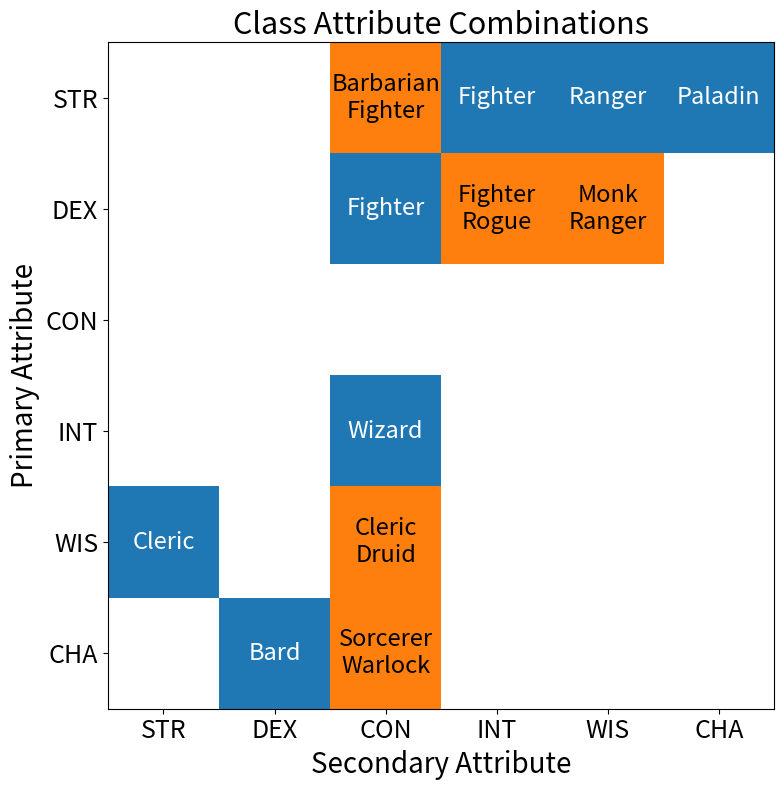

Generate this figure with matplotlib: (Note: this script raises an exception after producing the figure.)
import numpy as np
import matplotlib.pyplot as plt
import matplotlib.colors as mcolors


class_favored_stats = [
    (1, 1, 3),
    
    # (1, 3, 1),
    
    
    (2, 6, 2),
    # (2, 6, 5),
    (3, 5, 1),
    (3, 5, 3),
    (4, 5, 3),
    # (4, 3, 5),
    
    (5, 2, 3),
    (5, 2, 4),
    (5, 1, 3),
    (5, 1, 4),
    
    (6, 2, 5),
    # (6, 1, 5),
    
    (7, 1, 6),
    # (7, 6, 1),
    
    (8, 2, 4),
    # (8, 2, 6),
    
    (9, 6, 3),
    # (9, 3, 6),
    
    (10, 6, 3),
    # (10, 6, 2),
    
    # (11, 4, 2),
    (11, 4, 3),
    
    
    (12, 2, 5),
    (12, 1, 5),
]

species_bonuses = [
    (1, 3, 2),
    (1, 5, 1),
    (2, 1, 2),
    (2, 3, 2),
    (3, 2, 2),
    (3, 4, 1),
    (4, 2, 2),
    (4, 5, 1),
    (5, 2, 2),
    (5, 6, 1),
    (6, 2, 2),
    (6, 6, 1),
    (7, 2, 2),
    (7, 3, 1),
    (9, 1, 2),
    (9, 6, 1),
    (10, 2, 1),
    (10, 5, 2),
    (11, 3, 1), 
    (11, 5, 2),
    (12, 6, 2),
    (13, 1, 2),
    (13, 3, 1),
    (14, 4, 1),
    (14, 6, 2),
    (15, 1, 1),
    (15, 2, 1),
    (15, 3, 1),
    (15, 4, 1),
    (15, 5, 1),
    (15, 6, 1),
    
    (8, 1, 1),
    (8, 2, 1),
    (8, 3, 1),
    (8, 4, 1),
    (8, 5, 1),
    (8, 6, 1),
    
    (12, 1, 1),
    (12, 2, 1),
    (12, 3, 1),
    (12, 4, 1),
    (12, 5, 1)
]

classes = [
    (1, 'Barbarian'),
    (2, 'Bard'),
    (3, 'Cleric'),
    (4, 'Druid'),
    (5, 'Fighter'),
    (6, 'Monk'),
    (7, 'Paladin'),
    (12, 'Ranger'),
    (8, 'Rogue'),
    (9, 'Sorcerer'),
    (10, 'Warlock'),
    (11, 'Wizard'),
    # (13, 'Artificer')
]

species = [
    (9, 'Dragonborn'),

    (1, 'Dwarf (Hill)'),
    (2, 'Dwarf (Mountain)'),
    (3, 'Elf (High)'),
    (4, 'Elf (Wood)'),
    (5, 'Elf (Drow)'),
    (10, 'Gnome (Forest)'),
    (11, 'Gnome (Rock)'),
    (12, 'Half-Elf'),
    (13, 'Half-Orc'),


    (6, 'Halfling (Lightfoot)'),
    (7, 'Halfling (Stout)'),
    (15, 'Human'),
    (8, 'Human Variant'),

    (14, 'Tiefling'),

]

attributes = [1,2,3,4,5,6]
attribute_map = {
    1: 'STR',
    2: 'DEX',
    3: 'CON',
    4: 'INT',
    5: 'WIS',
    6: 'CHA'
}

class_favored_attributes = {}
for i in class_favored_stats:
    class_id = i[0]
    primary_stat = i[1]
    secondary_stat = i[2]
    
    for j in classes:
        if j[1] not in class_favored_attributes:
            class_favored_attributes[j[1]] = [[], []]
        
        if j[0] == i[0]:
            for k in attributes:
                if k == i[1] and k not in class_favored_attributes[j[1]][0]:
                    class_favored_attributes[j[1]][0].append(k)
                elif k == i[2] and k not in class_favored_attributes[j[1]][1]:
                    class_favored_attributes[j[1]][1].append(k)
                    
                    
remapped_class_favored_attributes = {}

for cls, stats in class_favored_attributes.items():
    primary_attributes = [attribute_map[attr] for attr in stats[0]]
    secondary_attributes = [attribute_map[attr] for attr in stats[1]]
    
    remapped_class_favored_attributes[cls] = [primary_attributes, secondary_attributes]

species_favored_attributes = {}
for i in species_bonuses:
    species_id = i[0]
    att_bonus = i[1]
    bonus_val = i[2]
    
    for j in species:
        if j[1] not in species_favored_attributes:
            species_favored_attributes[j[1]] = {}
        if j[0] == i[0]:
            for k in attributes:
                if k == i[1]:
                    species_favored_attributes[j[1]][k] = i[2]

class_favored_attributes_renamed = {
    cls: [
        [attribute_map[attr] for attr in primary],
        [attribute_map[attr] for attr in secondary]
    ]
    for cls, (primary, secondary) in class_favored_attributes.items()
}


stats_data = class_favored_attributes_renamed

att_combos = {}
for i in attribute_map.values():
    for j in attribute_map.values():
        if i != j and ((i,j) or (j,i) not in att_combos):
            att_combos[i,j] = []
            
            
            
for key, item in att_combos.items():
    for class_ in stats_data.keys():
        if key[0] in stats_data[class_][0] and key[1] in stats_data[class_][1]:
            att_combos[key].append(class_)
        

att_combos


attributes = ['STR', 'DEX', 'CON', 'INT', 'WIS', 'CHA']

matrix_size = len(attributes)
heatmap_matrix = np.zeros((matrix_size, matrix_size), dtype=int)

attribute_to_index = {attr: idx for idx, attr in enumerate(attributes)}

for (primary, secondary), classes in att_combos.items():
    row = attribute_to_index[primary]
    col = attribute_to_index[secondary]
    heatmap_matrix[row, col] = min(len(classes), 2)  

cmap = mcolors.ListedColormap(['white', 'C0', 'C1'])
bounds = [0, 1, 2, 3] 
norm = mcolors.BoundaryNorm(bounds, cmap.N)

fig, ax = plt.subplots(figsize=(10, 8))
im = ax.imshow(heatmap_matrix, cmap=cmap, norm=norm)

ax.set_xticks(range(matrix_size))
ax.set_xticklabels(attributes, fontsize=18)
ax.set_yticks(range(matrix_size))
ax.set_yticklabels(attributes, fontsize=18)
ax.set_xlabel('Secondary Attribute', fontsize=20)
ax.set_ylabel('Primary Attribute', fontsize=20)
ax.set_title('Class Attribute Combinations', fontsize=22)

for i in range(matrix_size):
    for j in range(matrix_size):
        classes = att_combos.get((attributes[i], attributes[j]), [])
        if classes:
            annotation_text = '\n'.join(classes)
            ax.text(
                j, i,
                annotation_text, 
                ha='center', va='center', 
                fontsize=17, 
                color='black' if heatmap_matrix[i,j] == 2 else 'white'
            )

plt.tight_layout()
plt.savefig('figs/class_attributes.png')
plt.show()


species_bonus_dict = {}

for species, atts in species_favored_attributes.items():
    species_bonus_dict[species] = {}
    for attr_id, bonus_value in atts.items():
        attr_name = attribute_map.get(attr_id, f"Unknown ({attr_id})")
        species_bonus_dict[species][attr_name] = bonus_value

class_primary_atts = {}
class_secondary_atts = {}
for key, item in remapped_class_favored_attributes.items():
    class_primary_atts[key] = item[0]
    class_secondary_atts[key] = item[1]




reverse_attribute_map = {v: k for k, v in attribute_map.items()}

attributes = list(attribute_map.values())

fig, axes = plt.subplots(1, 2, figsize=(12, 7))

classes = list(class_favored_attributes.keys())
heatmap_matrix_classes = np.zeros((len(classes), len(attributes)), dtype=int)

for cls_idx, cls in enumerate(classes):
    primary_stats = class_favored_attributes[cls][0]  
    secondary_stats = class_favored_attributes[cls][1]  

    for stat in primary_stats:
        attr_name = attribute_map[stat]  
        attr_idx = attributes.index(attr_name)  
        heatmap_matrix_classes[cls_idx, attr_idx] = 2  

    for stat in secondary_stats:
        attr_name = attribute_map[stat] 
        attr_idx = attributes.index(attr_name)  
        heatmap_matrix_classes[cls_idx, attr_idx] = 1 

cmap = plt.cm.colors.ListedColormap(['white', 'C1', 'C0'])

im1 = axes[0].imshow(heatmap_matrix_classes, cmap=cmap)

axes[0].set_yticks(range(len(classes)))
axes[0].set_yticklabels(classes, fontsize=12)
axes[0].set_xticks(range(len(attributes)))
axes[0].set_xticklabels(attributes, rotation=45, ha='right', fontsize=12)
axes[0].set_xlabel('Favored Attribute', fontsize=14)
axes[0].set_ylabel('Class', fontsize=14)
axes[0].set_title('Favored Attributes by Class', fontsize=16)

cbar1 = plt.colorbar(im1, ax=axes[0], ticks=[0, 1, 2])
cbar1.set_ticklabels(['Not\nFavored', 'Secondary\nAttribute', 'Primary\nAttribute'], fontsize=12)

species = list(species_bonus_dict.keys())
heatmap_matrix_species = np.zeros((len(species), len(attributes)), dtype=int)

for cls_idx, cls in enumerate(species):
    for attr, value in species_bonus_dict[cls].items():
        attr_idx = attributes.index(attr) 
        heatmap_matrix_species[cls_idx, attr_idx] = value  

im2 = axes[1].imshow(heatmap_matrix_species, cmap=cmap)

axes[1].set_yticks(range(len(species)))
axes[1].set_yticklabels(species, fontsize=12)
axes[1].set_xticks(range(len(attributes)))
axes[1].set_xticklabels(attributes, rotation=45, ha='right', fontsize=12)
axes[1].set_xlabel('Favored Attribute', fontsize=14)
axes[1].set_ylabel('Species', fontsize=14)
axes[1].set_title('Favored Attributes by Species', fontsize=16)

cbar2 = plt.colorbar(im2, ax=axes[1], ticks=[0, 1, 2])
cbar2.set_ticklabels(['+0', '+1', '+2'], fontsize=12)

plt.tight_layout()

plt.show()

heatmap_matrix_classes = heatmap_matrix_classes.T
heatmap_matrix_species = heatmap_matrix_species.T



fig, axes = plt.subplots(2, 1, figsize=(10, 10)) 
im2 = axes[0].imshow(heatmap_matrix_species, cmap=cmap)

axes[0].set_xticks(range(len(species)))
axes[0].set_xticklabels(species, rotation=45, ha='right', fontsize=16)
axes[0].set_yticks(range(len(attributes)))
axes[0].set_yticklabels(attributes, fontsize=16)
axes[0].set_title('Favored Attributes by Species', fontsize=22)

cbar2 = plt.colorbar(im2, ax=axes[0], ticks=[0, 1, 2], shrink = 0.75)
cbar2.set_ticklabels(['+0', '+1', '+2'], fontsize=16)

im1 = axes[1].imshow(heatmap_matrix_classes, cmap=cmap)

axes[1].set_xticks(range(len(classes)))
axes[1].set_xticklabels(classes, rotation=45, ha='right', fontsize=16)
axes[1].set_yticks(range(len(attributes)))
axes[1].set_yticklabels(attributes, fontsize=16)
axes[1].set_title('Favored Attributes by Class', fontsize=22)

cbar1 = plt.colorbar(im1, ax=axes[1], ticks=[0, 1, 2], shrink = 0.91)
cbar1.set_ticklabels(['Not\nFavored', 'Secondary\nAttribute', 'Primary\nAttribute'], fontsize=16)

plt.tight_layout()
plt.savefig('figs/favored_attributes.png')
plt.show()


heatmap_matrix


stats_data = class_favored_attributes
classes = list(stats_data.keys())
attributes = attribute_map.values()
num_classes = len(classes)
num_attributes = len(attributes)

primary_attrs = {cls: set(stats[0]) for cls, stats in stats_data.items()}
secondary_attrs = {cls: set(stats[1]) for cls, stats in stats_data.items()}

overlap_counts = {cls: {'primary': 0, 'secondary':0} for cls in classes}

for cls1 in classes:
    for cls2 in classes:
        if cls1 == cls2:
            continue
        if primary_attrs[cls1] & primary_attrs[cls2]:
            overlap_counts[cls1]['primary'] += 1
        if secondary_attrs[cls1] & secondary_attrs[cls2]:
            overlap_counts[cls1]['secondary'] += 1

uniqueness_scores = {
    cls: {
    'primary_score': 1 / (1 + overlap_counts[cls]['primary']),
        'secondary_score': 1 / (1 + overlap_counts[cls]['secondary']),
        'combined_score': 1 / (1 + overlap_counts[cls]['primary'] + overlap_counts[cls]['secondary']),   
    }
    for cls in classes

}

ranked_classes = sorted(uniqueness_scores.items(), key=lambda x: x[1]['combined_score'], reverse=True)

print("Class Rankings by Uniqueness:")
for rank, (cls, scores) in enumerate(ranked_classes, 1):
    print(f"{rank}. {cls}:{scores['combined_score']:.4f}")
    


classes = list(stats_data.keys())
primary_attrs = {cls: set(stats[0]) for cls, stats in stats_data.items()}
secondary_attrs = {cls: set(stats[1]) for cls, stats in stats_data.items()}

revised_overlap_counts = {cls: {'primary': 0, 'secondary': 0} for cls in classes}

for cls1 in classes:
    for cls2 in classes:
        if cls1 == cls2:
            continue
        if primary_attrs[cls1] & primary_attrs[cls2]:
            revised_overlap_counts[cls1]['primary'] += 1
        if secondary_attrs[cls1] & secondary_attrs[cls2]:
            revised_overlap_counts[cls1]['secondary'] += 1

revised_uniqueness_scores = {
    cls: {
        'primary_score': 1 / (1 + revised_overlap_counts[cls]['primary']),
        'secondary_score': 1 / (1 + revised_overlap_counts[cls]['secondary']),
        'combined_score': 1 / (1 + revised_overlap_counts[cls]['primary'] + revised_overlap_counts[cls]['secondary']),
    }
    for cls in classes
}

sorted_classes_by_combined = sorted(
    classes, key=lambda cls: revised_uniqueness_scores[cls]['combined_score'], reverse=True
)

primary_scores_sorted = [revised_uniqueness_scores[cls]['primary_score'] for cls in sorted_classes_by_combined]
secondary_scores_sorted = [revised_uniqueness_scores[cls]['secondary_score'] for cls in sorted_classes_by_combined]
combined_scores_sorted = [revised_uniqueness_scores[cls]['combined_score'] for cls in sorted_classes_by_combined]

x_positions_sorted = np.arange(len(sorted_classes_by_combined))

plt.figure(figsize=(10, 6))
plt.bar(x_positions_sorted - 0.2, primary_scores_sorted, width=0.3, label='Primary Attribute\nUniqueness Score', color='C0')
plt.bar(x_positions_sorted, secondary_scores_sorted, width=0.3, label='Secondary Attribute\nUniqueness Score', color='C1')
plt.bar(x_positions_sorted + 0.2, combined_scores_sorted, width=0.3, label='Combined Attribute\nUniqueness Score', color='C2')
plt.xticks(x_positions_sorted, sorted_classes_by_combined, rotation=45, ha='right', fontsize=18)
plt.ylabel("Uniqueness Score", fontsize=18)
plt.yticks(fontsize = 18)
plt.title("Class Uniqueness", fontsize=22)
plt.legend(fontsize=18)
plt.grid(axis='y', linestyle='--', alpha=0.7)
plt.tight_layout()
plt.savefig('figs/class_uniqueness.png')
plt.show()



